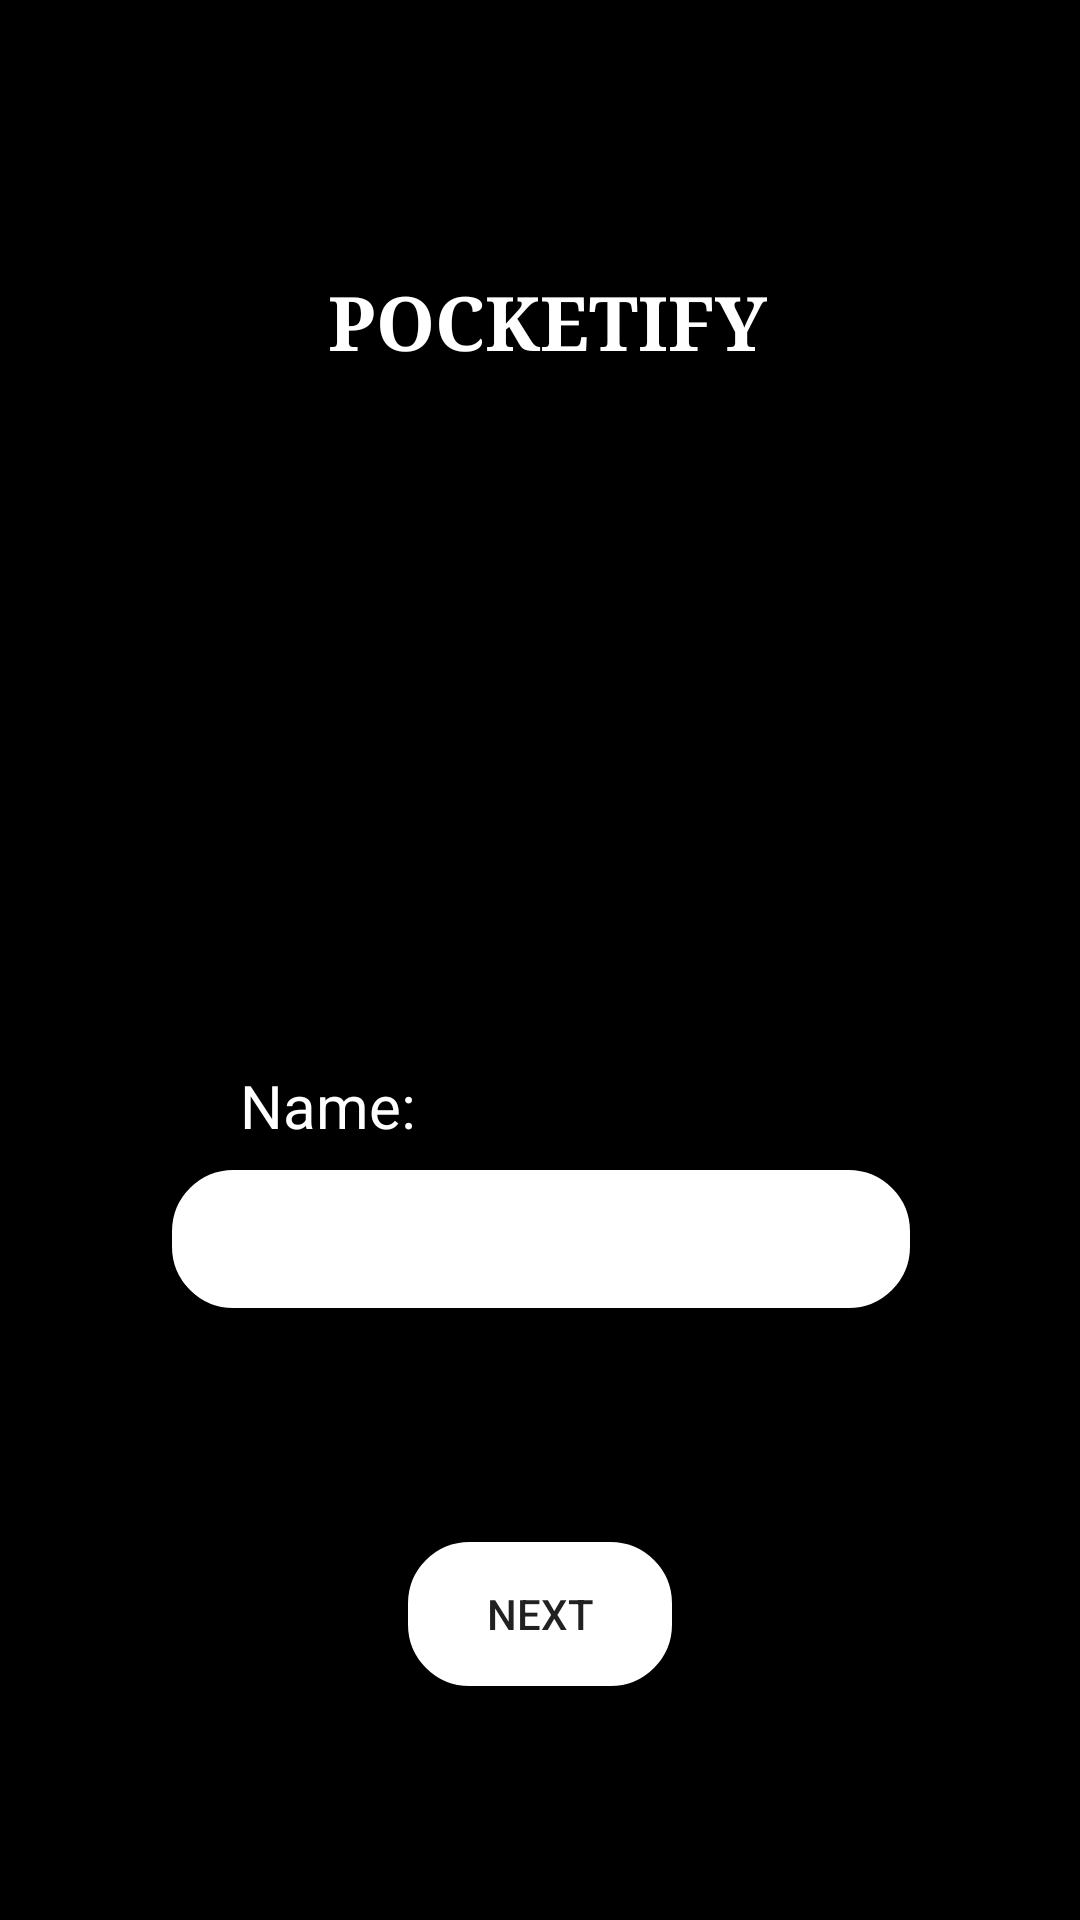

Android layout source for this screen:
<!-- AndroidManifest.xml: application theme AppTheme.NoActionBar -->
<!-- res/layout/activity_first_page.xml -->
<?xml version="1.0" encoding="utf-8"?>
<android.support.constraint.ConstraintLayout xmlns:android="http://schemas.android.com/apk/res/android"
    xmlns:app="http://schemas.android.com/apk/res-auto"
    xmlns:tools="http://schemas.android.com/tools"
    android:layout_width="match_parent"
    android:background="#000000"
    android:layout_height="match_parent"
    tools:context="com.story.mipsa.pocketify.FirstPage">

    <TextView
        android:id="@+id/textView"
        android:layout_width="wrap_content"
        android:layout_height="wrap_content"
        android:text="POCKETIFY"
        android:textColor="#ffffff"
        android:textStyle="bold"
        android:textSize="25dp"
        android:fontFamily="serif"
        app:layout_constraintBottom_toBottomOf="parent"
        app:layout_constraintEnd_toEndOf="parent"
        app:layout_constraintHorizontal_bias="0.512"
        app:layout_constraintStart_toStartOf="parent"
        app:layout_constraintTop_toTopOf="parent"
        app:layout_constraintVertical_bias="0.149" />

    <EditText
        android:id="@+id/Name"
        android:layout_width="246dp"
        android:layout_height="46dp"
        android:background="@drawable/rounded_corner"
        android:ems="10"
        android:inputType="textPersonName"
        android:padding="5dp"
        app:layout_constraintBottom_toBottomOf="parent"
        app:layout_constraintEnd_toEndOf="parent"
        app:layout_constraintHorizontal_bias="0.503"
        app:layout_constraintStart_toStartOf="parent"
        app:layout_constraintTop_toBottomOf="@+id/textView"
        app:layout_constraintVertical_bias="0.566" />

    <TextView
        android:id="@+id/textView2"
        android:layout_width="wrap_content"
        android:layout_height="wrap_content"
        android:layout_marginBottom="8dp"
        android:layout_marginEnd="8dp"
        android:layout_marginStart="8dp"
        android:layout_marginTop="8dp"
        android:text="Name:"
        android:textColor="#ffffff"
        android:textSize="20dp"
        app:layout_constraintBottom_toTopOf="@+id/Name"
        app:layout_constraintEnd_toEndOf="parent"
        app:layout_constraintHorizontal_bias="0.252"
        app:layout_constraintStart_toStartOf="parent"
        app:layout_constraintTop_toBottomOf="@+id/textView"
        app:layout_constraintVertical_bias="1.0" />

    <Button
        android:id="@+id/next"
        android:layout_width="wrap_content"
        android:layout_height="wrap_content"
        android:layout_marginBottom="8dp"
        android:layout_marginEnd="8dp"
        android:layout_marginStart="8dp"
        android:layout_marginTop="8dp"
        android:background="@drawable/rounded_corner"
        android:text="Next"
        app:layout_constraintBottom_toBottomOf="parent"
        app:layout_constraintEnd_toEndOf="parent"
        app:layout_constraintStart_toStartOf="parent"
        app:layout_constraintTop_toBottomOf="@+id/Name" />
</android.support.constraint.ConstraintLayout>
<!-- resources referenced by this layout -->
<resources>
  <!-- drawable rounded_corner (drawable) -->
  <?xml version="1.0" encoding="utf-8"?>
  <shape xmlns:android="http://schemas.android.com/apk/res/android" >
      <stroke
          android:width="1dp"
          android:color="#ffffffff" />
  
      <solid android:color="#ffffff" />
  
      <padding
          android:left="5dp"
          android:right="5dp"
          android:bottom="5dp"
          android:top="5dp" />
  
      <corners android:radius="20dp" />
  </shape>
  <style name="AppTheme.NoActionBar" parent="Theme.AppCompat.Light.DarkActionBar">
          <item name="windowActionBar">false</item>
          <item name="windowNoTitle">true</item>
          <item name="android:windowFullscreen">false</item>
      </style>
</resources>
